Dataset: converted_dataset (GitHub, julkaswieta/coffee-defects). Classes: defect, longberry, peaberry, premium.

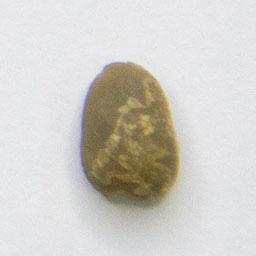
Label: premium

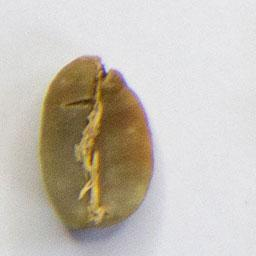
Label: defect

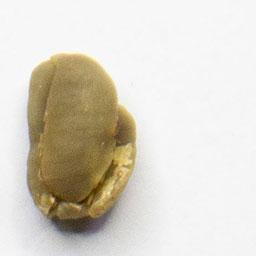
Label: peaberry

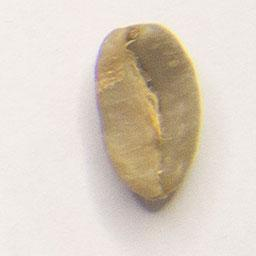
Label: longberry

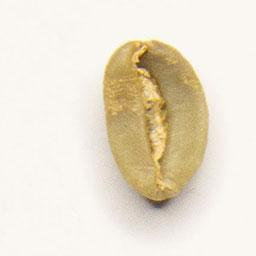
Label: longberry

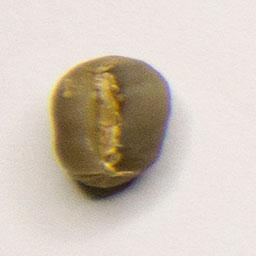
Label: peaberry
